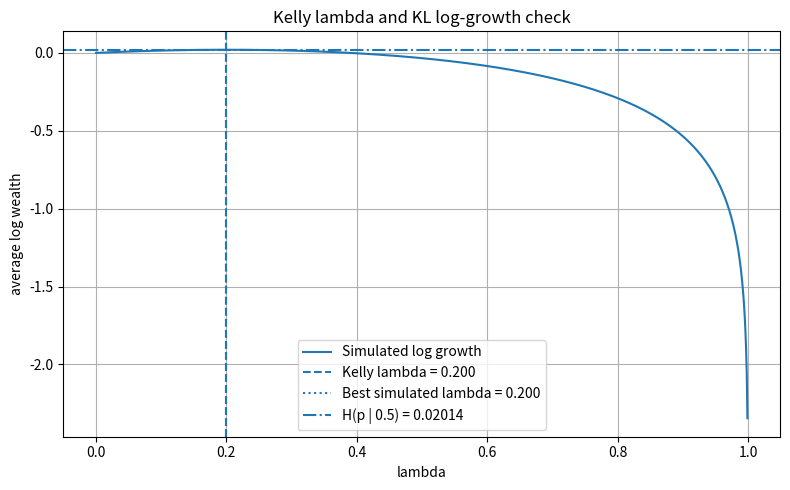

Python code for this plot:
import numpy as np
import matplotlib.pyplot as plt


def simulate_log_growths(p, sample_size, lambda_grid, seed):
    rng = np.random.default_rng(seed)
    flips = rng.binomial(1, p, size=sample_size)

    log_growths = []

    for lam in lambda_grid:
        log_terms = np.log(1 + lam * (2 * flips - 1))
        log_growths.append(np.mean(log_terms))

    return np.array(log_growths)

def find_best_lambda(lambda_grid, log_growths):
    idx_best = np.argmax(log_growths)
    return idx_best, lambda_grid[idx_best], log_growths[idx_best]

def kl_bernoulli_to_half(p):
    return p * np.log(p / 0.5) + (1 - p) * np.log((1 - p) / 0.5)

def theoretical_log_growth(p, lam):
    return p * np.log(1 + lam) + (1 - p) * np.log(1 - lam)

def plot_result(
    lambda_grid,
    log_growths,
    kelly_lambda,
    best_lambda_sim,
    kl_value,
):
    plt.figure(figsize=(8, 5))

    plt.plot(lambda_grid, log_growths, label="Simulated log growth")

    plt.axvline(
        kelly_lambda,
        linestyle="--",
        label=f"Kelly lambda = {kelly_lambda:.3f}",
    )

    plt.axvline(
        best_lambda_sim,
        linestyle=":",
        label=f"Best simulated lambda = {best_lambda_sim:.3f}",
    )

    plt.axhline(
        kl_value,
        linestyle="-.",
        label=f"H(p | 0.5) = {kl_value:.5f}",
    )

    plt.xlabel("lambda")
    plt.ylabel("average log wealth")
    plt.title("Kelly lambda and KL log-growth check")
    plt.legend()
    plt.grid(True)
    plt.tight_layout()
    plt.show()

def main():
    p = 0.6
    sample_size = 1_000_000
    seed = 42

    kelly_lambda = 2 * (p - 0.5)
    lambda_grid = np.linspace(0, 0.999, 1000)

    log_growths = simulate_log_growths(
        p=p,
        sample_size=sample_size,
        lambda_grid=lambda_grid,
        seed=seed,
    )

    idx_best, best_lambda_sim, best_log_growth_sim = find_best_lambda(
        lambda_grid=lambda_grid,
        log_growths=log_growths,
    )

    idx_kelly = np.argmin(np.abs(lambda_grid - kelly_lambda))
    kelly_log_growth_sim = log_growths[idx_kelly]

    kl_value = kl_bernoulli_to_half(p)
    kelly_log_growth_theory = theoretical_log_growth(p, kelly_lambda)

    print("p =", p)
    print("T =", sample_size)
    print("Kelly lambda =", kelly_lambda)
    print("Best lambda from simulator =", best_lambda_sim)
    print("Difference in lambda =", abs(best_lambda_sim - kelly_lambda))
    print()

    print("Simulated log-growth at Kelly =", kelly_log_growth_sim)
    print("Best simulated log-growth =", best_log_growth_sim)
    print("Theoretical log-growth at Kelly =", kelly_log_growth_theory)
    print("KL H(p | 0.5) =", kl_value)
    print()

    print(
        "Difference: simulated Kelly growth vs KL =",
        abs(kelly_log_growth_sim - kl_value),
    )

    print(
        "Difference: theoretical Kelly growth vs KL =",
        abs(kelly_log_growth_theory - kl_value),
    )

    plot_result(
        lambda_grid=lambda_grid,
        log_growths=log_growths,
        kelly_lambda=kelly_lambda,
        best_lambda_sim=best_lambda_sim,
        kl_value=kl_value,
    )


if __name__ == "__main__":
    main()
